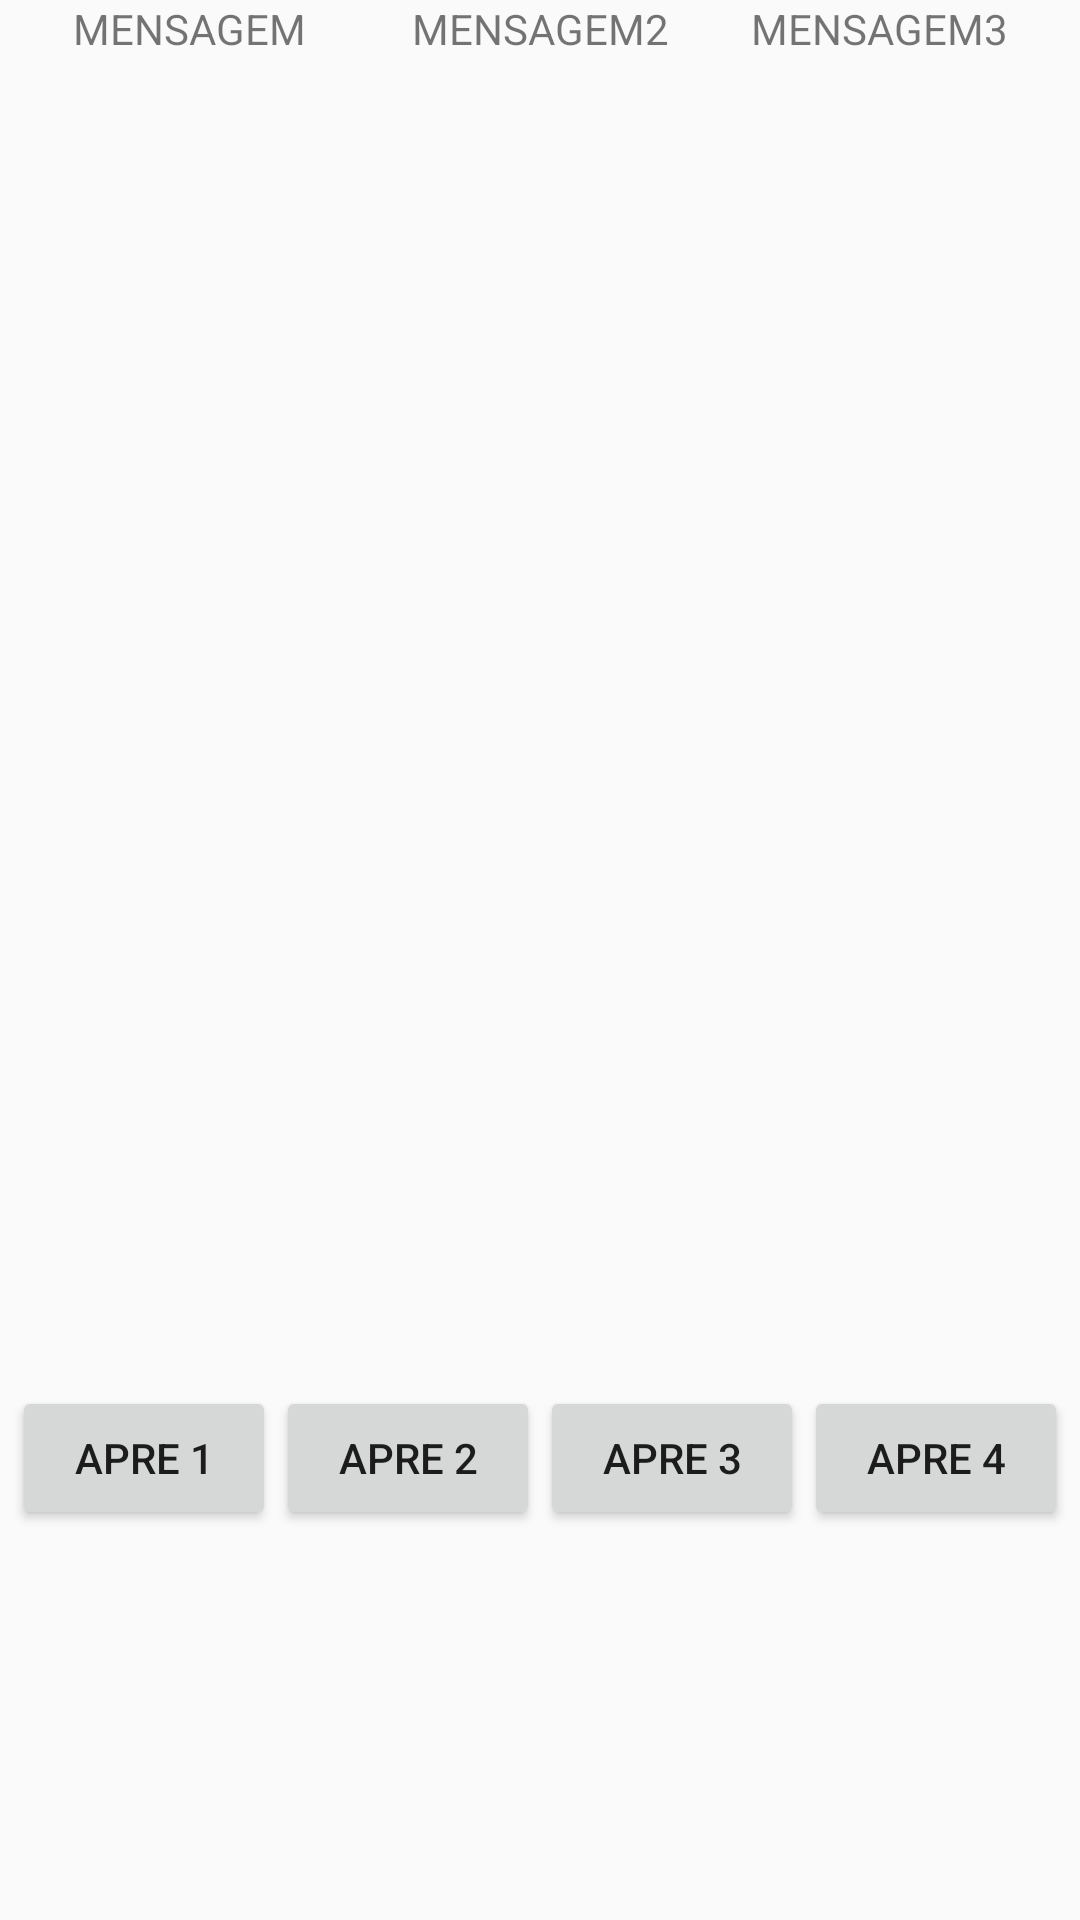

Android layout source for this screen:
<!-- AndroidManifest.xml: application theme AppTheme -->
<!-- res/layout/activity_tela_apresentacao.xml -->
<?xml version="1.0" encoding="utf-8"?>

<android.support.constraint.ConstraintLayout xmlns:android="http://schemas.android.com/apk/res/android"
    xmlns:app="http://schemas.android.com/apk/res-auto"
    xmlns:tools="http://schemas.android.com/tools"
    android:layout_width="match_parent"
    android:layout_height="match_parent"
    tools:context=".Telas.TelaApresentacao">

    <TextView
        android:id="@+id/mens1"
        android:layout_width="wrap_content"
        android:layout_height="0dp"
        android:layout_marginStart="16dp"
        android:layout_marginLeft="16dp"
        android:layout_marginEnd="8dp"
        android:layout_marginRight="8dp"
        android:text="MENSAGEM"
        app:layout_constraintEnd_toStartOf="@+id/mens2"
        app:layout_constraintHorizontal_bias="0.229"
        app:layout_constraintStart_toStartOf="parent"
        tools:layout_editor_absoluteY="151dp" />

    <TextView
        android:id="@+id/mens2"
        android:layout_width="wrap_content"
        android:layout_height="wrap_content"
        android:layout_marginHorizontal="152dp"
        android:layout_marginVertical="52dp"
        android:text="MENSAGEM2"
        android:textAlignment="center"
        app:layout_constraintEnd_toEndOf="parent"
        app:layout_constraintHorizontal_bias="0.501"
        app:layout_constraintStart_toStartOf="parent"
        tools:layout_editor_absoluteY="170dp" />

    <TextView
        android:id="@+id/mens3"
        android:layout_width="wrap_content"
        android:layout_height="wrap_content"
        android:layout_marginEnd="24dp"
        android:layout_marginRight="24dp"
        android:text="MENSAGEM3"
        app:layout_constraintEnd_toEndOf="parent"
        tools:layout_editor_absoluteY="170dp" />

    <TableRow
        android:layout_width="wrap_content"
        android:layout_height="wrap_content"
        android:layout_marginTop="272dp"
        app:layout_constraintEnd_toEndOf="parent"
        app:layout_constraintStart_toStartOf="parent"
        app:layout_constraintTop_toTopOf="parent">


        <TableRow
            android:layout_width="wrap_content"
            android:layout_height="wrap_content"
            android:layout_marginTop="190dp">

            <Button
                android:id="@+id/btAp01"
                android:layout_width="wrap_content"
                android:layout_height="wrap_content"
                android:onClick="apOnClick"
                android:text="Apre 1" />

            <Button
                android:id="@+id/btAp02"
                android:layout_width="wrap_content"
                android:layout_height="wrap_content"
                android:onClick="apOnClick"
                android:text="Apre 2" />

            <Button
                android:id="@+id/btAp03"
                android:layout_width="wrap_content"
                android:layout_height="wrap_content"
                android:onClick="apOnClick"
                android:text="Apre 3" />

            <Button
                android:id="@+id/btAp04"
                android:layout_width="wrap_content"
                android:layout_height="wrap_content"
                android:onClick="apOnClick"
                android:text="Apre 4" />
        </TableRow>

    </TableRow>

</android.support.constraint.ConstraintLayout>
<!-- resources referenced by this layout -->
<resources>
  <style name="AppTheme" parent="Theme.AppCompat.Light.DarkActionBar">
          
          <item name="colorPrimary">@color/colorPrimary</item>
          <item name="colorPrimaryDark">@color/colorPrimaryDark</item>
          <item name="colorAccent">@color/colorAccent</item>
      </style>
  <!-- not gathered from this repository: default colours our renderer supplied (Android Studio template values) -->
  <color name="colorPrimary">#FF6200EE</color>
  <color name="colorPrimaryDark">#FF3700B3</color>
  <color name="colorAccent">#FF03DAC5</color>
</resources>
